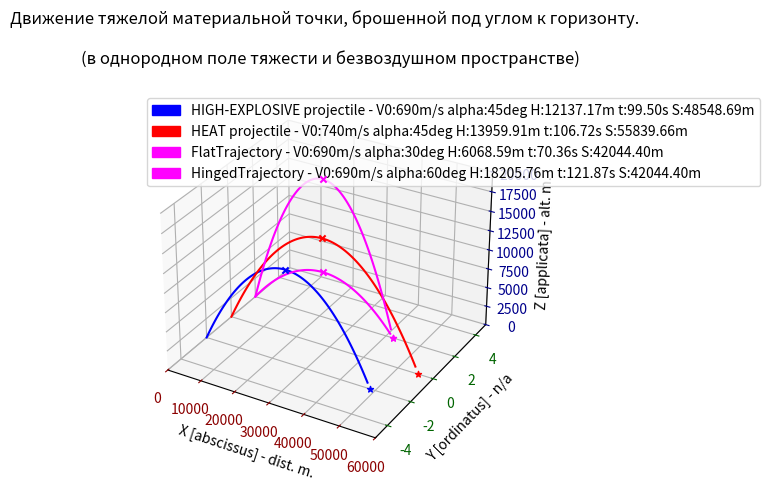

Reproduce this figure in Python.
# Визуализация задачи "Бросок тела под углом к горизонту в безвоздушном пр-ве"
# created by NickIT87

import matplotlib.patches as mpatches   # импорт mpl для отрисовки "легенды"
import matplotlib.pyplot as plt         # программный объект для отрисовки графика
import numpy as np                      # библиотека для работы с двумерными массивами
from scipy.constants import g           # гравитационная постоянная
from math import pow

# базовые настройки координатной сетки
fig=plt.figure()
axes = plt.axes(projection='3d')

# обозначения меток и цветов координатных осей
axes.set_xlabel("X [abscissus] - dist. m.", color='black')
axes.set_ylabel("Y [ordinatus] - n/a", color='black')
axes.set_zlabel("Z [applicata] - alt. m.", color='black')
axes.tick_params(axis='x', colors='darkred')
axes.tick_params(axis='y', colors='darkgreen')
axes.tick_params(axis='z', colors='darkblue')

# настройки шага сетки
axes.set_xlim([0,60000])    # X
axes.set_ylim([-5,5])       # Y
axes.set_zlim([0,20000])    # Z

# Заголовок графика
axes.set_title(
    '''Движение тяжелой материальной точки, брошенной под углом к горизонту.\n 
    (в однородном поле тяжести и безвоздушном пространстве) \n''', 
    color='black'
)

# функция расчета параболы
def draw_trajectory(V0:int, alpha:int, t_color:str, t_label:str, step:int=0):
    # время полета
    t = 2 * V0 / g * np.sin(np.deg2rad(alpha))
    # Максимальный подъем
    H = pow(V0, 2)/(2*g) * pow(np.sin(np.deg2rad(alpha)), 2)
    # горизонтальная дальность, X1 = 0
    X2 = pow(V0, 2)*np.sin(np.deg2rad(alpha * 2))/g

    # уравнения движения
    x=np.array(
        [V0*dt*np.cos(np.deg2rad(alpha)) for dt in range(int(t))]
    )
    y=np.array(
        [step for dt in range(int(t))]  #Ось y = 0 (движение ветра не учитываем)
    )
    z=np.array(
        # общее уравнение движения с дифференцированием по времени
        # [V0*dt*np.sin(np.deg2rad(alpha))-0.5*g*pow(dt, 2) for dt in range(int(t))]
        
        # дифференцирование по оси Х (исключаем параметр t)
        [
            dx*np.tan(np.deg2rad(alpha))-g*pow(dx,2)/(2*pow(V0,2)*pow(np.cos(np.deg2rad(alpha)),2))
            for dx in x
        ]
    )
    # отрисовка параболы
    axes.plot3D(x,y,z, t_color)
    # максимальная точка подъема
    axes.scatter3D(X2/2, step, H, marker='x', c=t_color)
    # максимальная дальность
    axes.scatter3D(X2, step, 0, marker='*', c=t_color)
    # текст описания ТТХ, "легенда"
    return mpatches.Patch(
        color=t_color, 
        label=t_label + ' - V0:{0}m/s alpha:{1}deg H:{2:.2f}m t:{3:.2f}s S:{4:.2f}m'.format(
            V0, alpha, H, t, X2
        )
    )


# начальные скорости снарядов для полковой гаубицы Д30:
# ОФЗ 690 м/с  КМЛ 740 м/с

p1 = draw_trajectory(V0=690, alpha=45, t_color='blue', t_label='HIGH-EXPLOSIVE projectile', step=-2)
p2 = draw_trajectory(V0=740, alpha=45, t_color='red', t_label='HEAT projectile')
p3 = draw_trajectory(V0=690, alpha=30, t_color='magenta', t_label='FlatTrajectory', step = 2)
p4 = draw_trajectory(V0=690, alpha=60, t_color='magenta', t_label='HingedTrajectory', step = 2)

# отрисовка легенды и графика
axes.legend(handles=[p1, p2, p3, p4], loc='upper left')
plt.show()